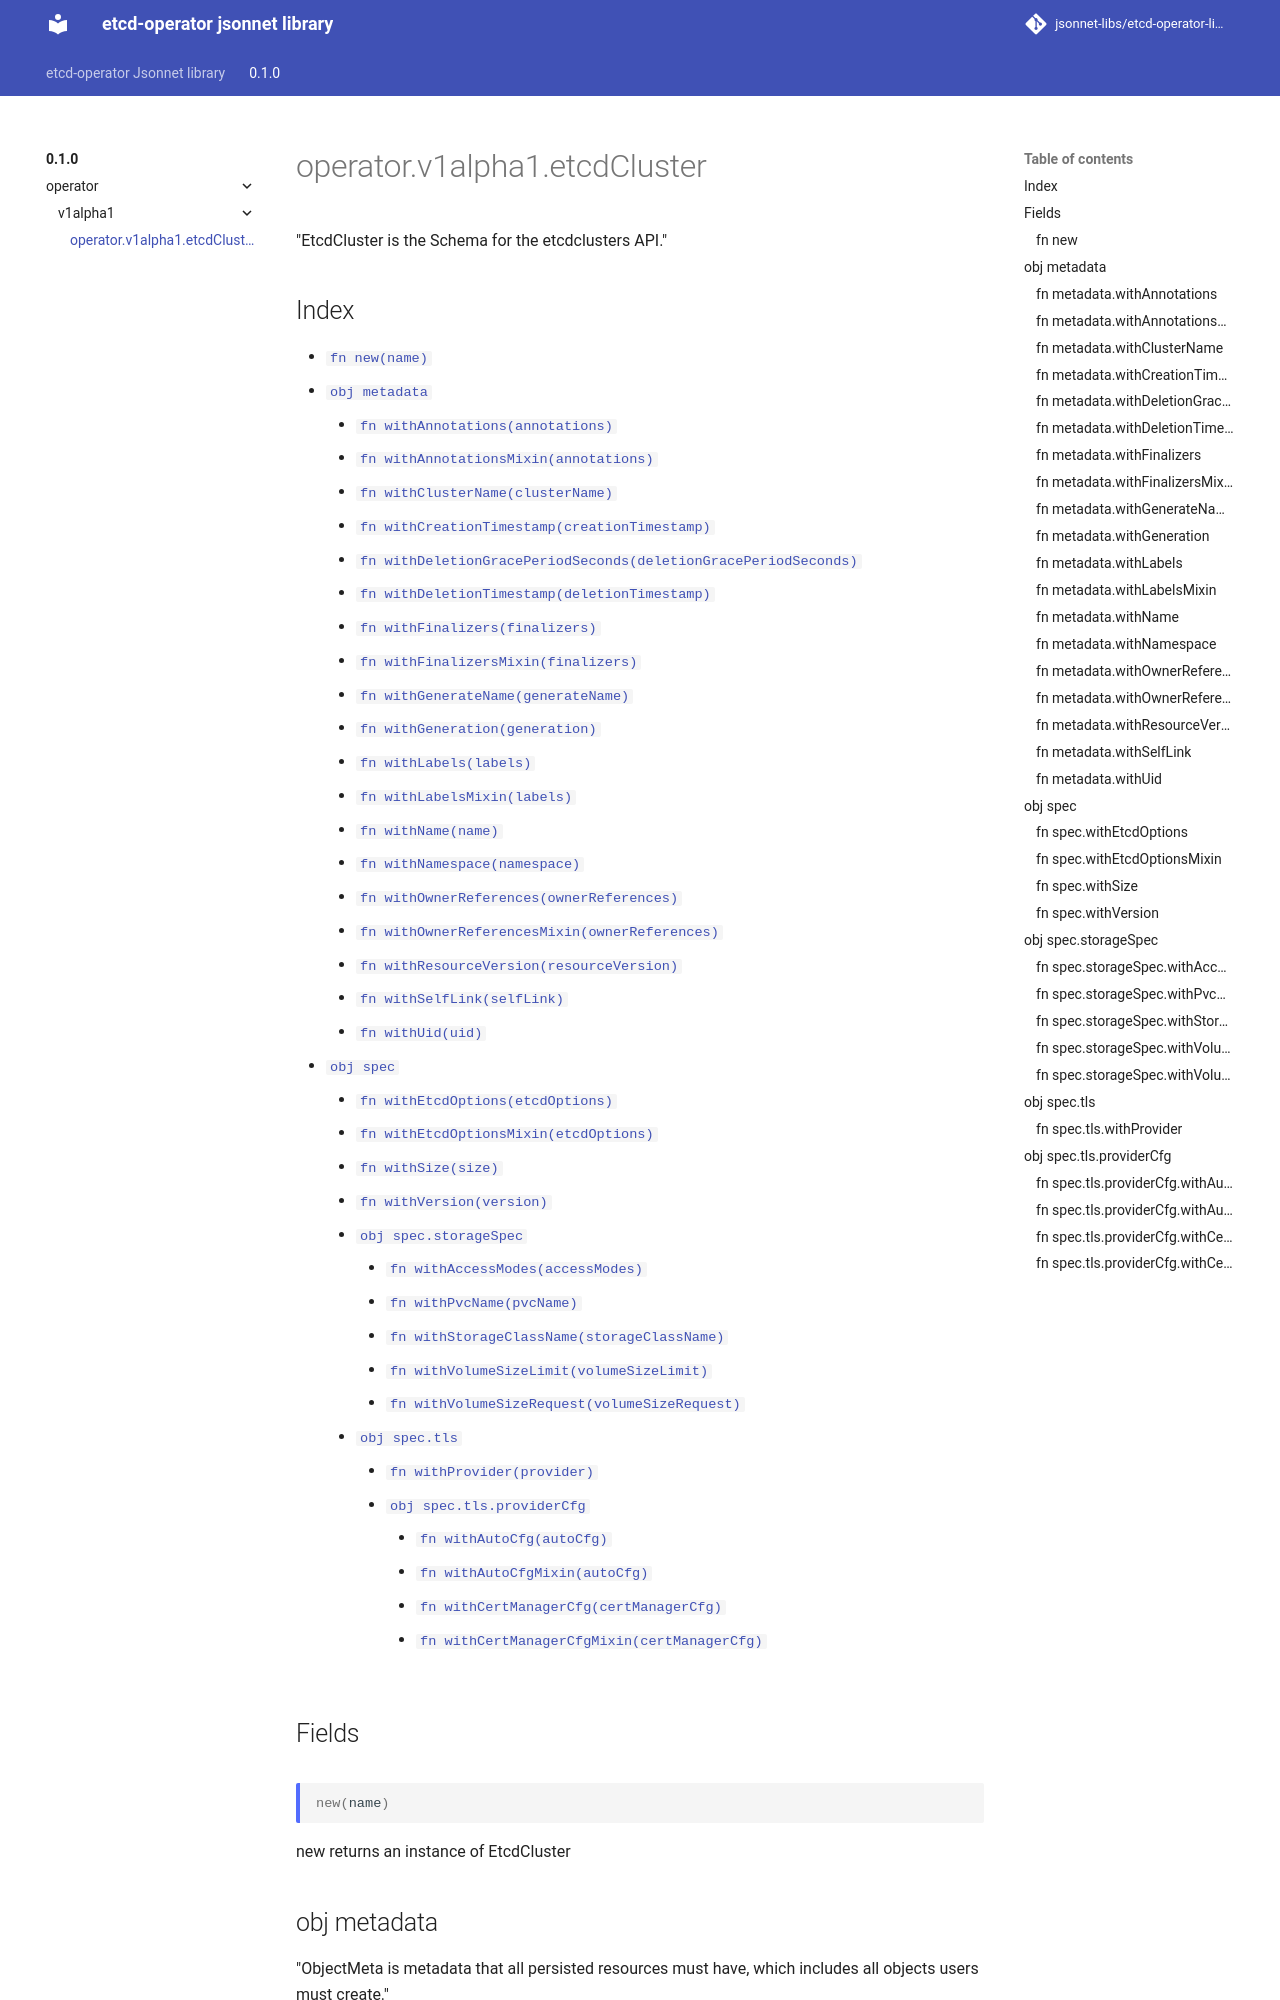

repository: jsonnet-libs/etcd-operator-libsonnet · page: 0.1.0/operator/v1alpha1/etcdCluster/index.html · generator: mkdocs

---
permalink: /0.1.0/operator/v1alpha1/etcdCluster/
---

# operator.v1alpha1.etcdCluster

"EtcdCluster is the Schema for the etcdclusters API."

## Index

* [`fn new(name)`](#fn-new)
* [`obj metadata`](#obj-metadata)
  * [`fn withAnnotations(annotations)`](#fn-metadatawithannotations)
  * [`fn withAnnotationsMixin(annotations)`](#fn-metadatawithannotationsmixin)
  * [`fn withClusterName(clusterName)`](#fn-metadatawithclustername)
  * [`fn withCreationTimestamp(creationTimestamp)`](#fn-metadatawithcreationtimestamp)
  * [`fn withDeletionGracePeriodSeconds(deletionGracePeriodSeconds)`](#fn-metadatawithdeletiongraceperiodseconds)
  * [`fn withDeletionTimestamp(deletionTimestamp)`](#fn-metadatawithdeletiontimestamp)
  * [`fn withFinalizers(finalizers)`](#fn-metadatawithfinalizers)
  * [`fn withFinalizersMixin(finalizers)`](#fn-metadatawithfinalizersmixin)
  * [`fn withGenerateName(generateName)`](#fn-metadatawithgeneratename)
  * [`fn withGeneration(generation)`](#fn-metadatawithgeneration)
  * [`fn withLabels(labels)`](#fn-metadatawithlabels)
  * [`fn withLabelsMixin(labels)`](#fn-metadatawithlabelsmixin)
  * [`fn withName(name)`](#fn-metadatawithname)
  * [`fn withNamespace(namespace)`](#fn-metadatawithnamespace)
  * [`fn withOwnerReferences(ownerReferences)`](#fn-metadatawithownerreferences)
  * [`fn withOwnerReferencesMixin(ownerReferences)`](#fn-metadatawithownerreferencesmixin)
  * [`fn withResourceVersion(resourceVersion)`](#fn-metadatawithresourceversion)
  * [`fn withSelfLink(selfLink)`](#fn-metadatawithselflink)
  * [`fn withUid(uid)`](#fn-metadatawithuid)
* [`obj spec`](#obj-spec)
  * [`fn withEtcdOptions(etcdOptions)`](#fn-specwithetcdoptions)
  * [`fn withEtcdOptionsMixin(etcdOptions)`](#fn-specwithetcdoptionsmixin)
  * [`fn withSize(size)`](#fn-specwithsize)
  * [`fn withVersion(version)`](#fn-specwithversion)
  * [`obj spec.storageSpec`](#obj-specstoragespec)
    * [`fn withAccessModes(accessModes)`](#fn-specstoragespecwithaccessmodes)
    * [`fn withPvcName(pvcName)`](#fn-specstoragespecwithpvcname)
    * [`fn withStorageClassName(storageClassName)`](#fn-specstoragespecwithstorageclassname)
    * [`fn withVolumeSizeLimit(volumeSizeLimit)`](#fn-specstoragespecwithvolumesizelimit)
    * [`fn withVolumeSizeRequest(volumeSizeRequest)`](#fn-specstoragespecwithvolumesizerequest)
  * [`obj spec.tls`](#obj-spectls)
    * [`fn withProvider(provider)`](#fn-spectlswithprovider)
    * [`obj spec.tls.providerCfg`](#obj-spectlsprovidercfg)
      * [`fn withAutoCfg(autoCfg)`](#fn-spectlsprovidercfgwithautocfg)
      * [`fn withAutoCfgMixin(autoCfg)`](#fn-spectlsprovidercfgwithautocfgmixin)
      * [`fn withCertManagerCfg(certManagerCfg)`](#fn-spectlsprovidercfgwithcertmanagercfg)
      * [`fn withCertManagerCfgMixin(certManagerCfg)`](#fn-spectlsprovidercfgwithcertmanagercfgmixin)

## Fields

### fn new

```ts
new(name)
```

new returns an instance of EtcdCluster

## obj metadata

"ObjectMeta is metadata that all persisted resources must have, which includes all objects users must create."
